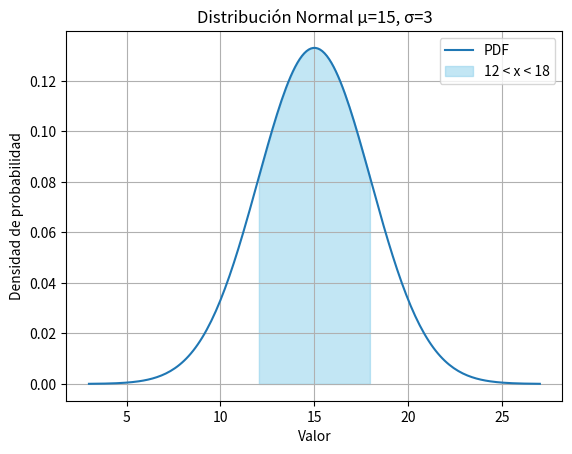

Reproduce this figure in Python.
import numpy as np
import matplotlib.pyplot as plt
from scipy.stats import norm

mu, sigma = 15, 3   # media y desviación estándar (ejemplo: tiempo de consulta)
x = np.linspace(mu - 4*sigma, mu + 4*sigma, 200)
pdf = norm.pdf(x, mu, sigma)

# Ejemplo: P(12 < X < 18)
p_12_18 = norm.cdf(18, mu, sigma) - norm.cdf(12, mu, sigma)
print(f'P(12 < X < 18) = {p_12_18:.4f}')

print("Tabla Normal (x, P(x)):")
for xi, pi in zip(np.arange(10,21,1), norm.pdf(np.arange(10,21,1), mu, sigma)):
    print(f"{xi} {pi:.4f}")

plt.plot(x, pdf, label="PDF")
plt.fill_between(x, pdf, where=((x>=12)&(x<=18)), color='skyblue', alpha=0.5, label="12 < x < 18")
plt.xlabel("Valor")
plt.ylabel("Densidad de probabilidad")
plt.title("Distribución Normal μ=15, σ=3")
plt.legend()
plt.grid(True)
plt.show()
